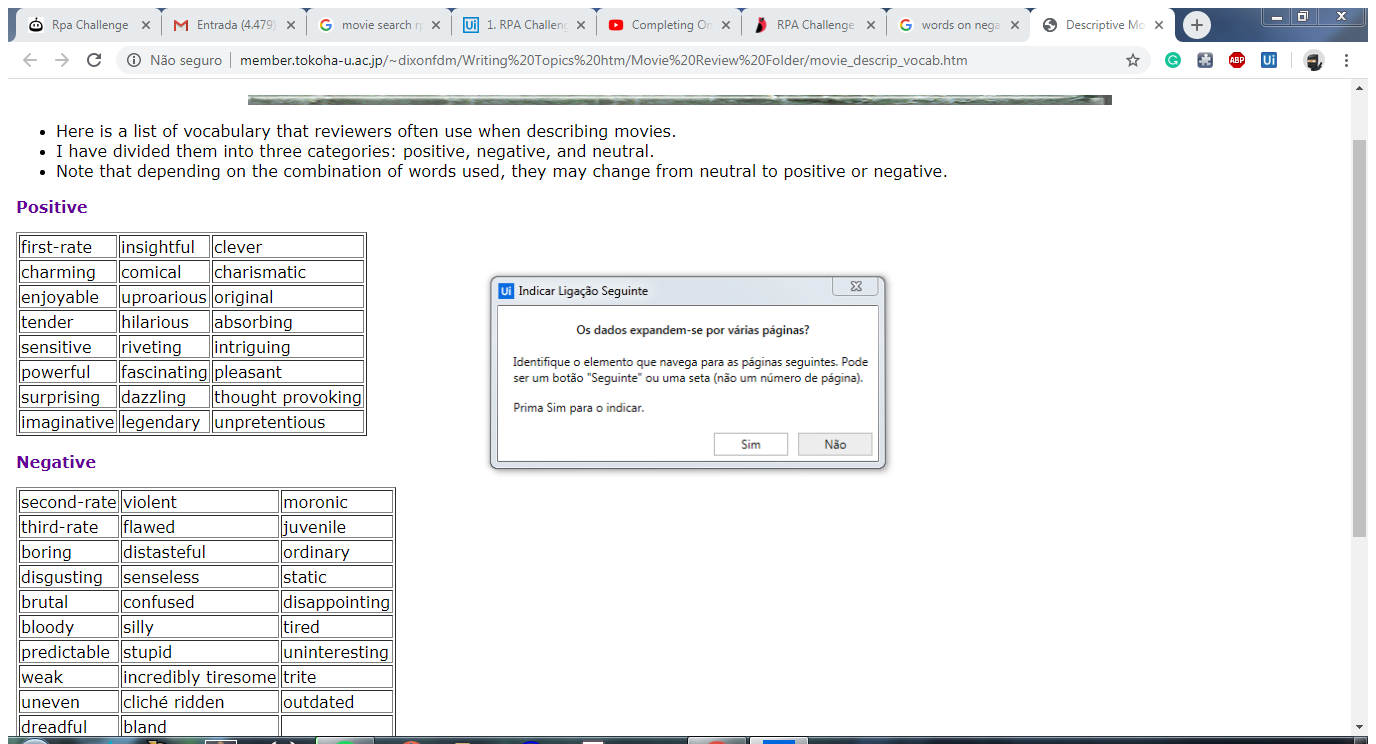
Task: Descobrir se as reviews do filme são positivas ou negativas
Workflow: Sequência

Step 1: Attach Browser 'Descripti Page' in window 'Descriptive Movie Vocabulary' (chrome.exe)

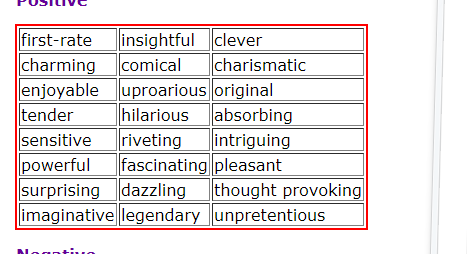
Step 2: get-text from the table

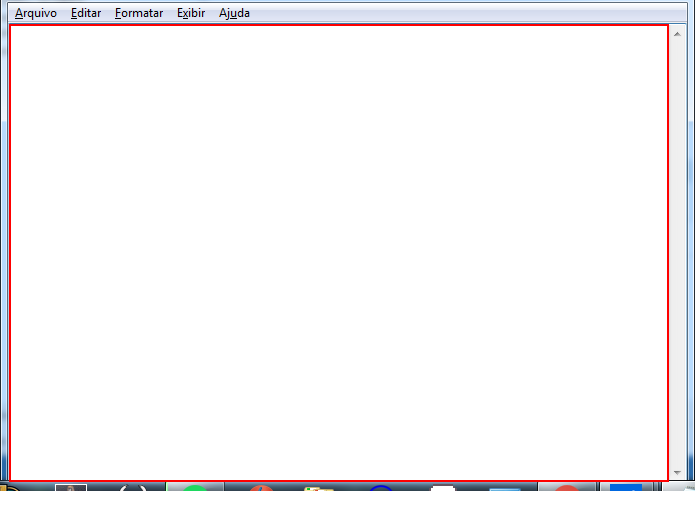
Step 3: type "[Chr(34)+ one+Chr(34)+","+Chr(34)+ zero+Chr(34)+","+Chr(34)+ two+Chr(34)+","]" into the editable text in window 'Sem título - Bloco de notas' (notepad.exe)